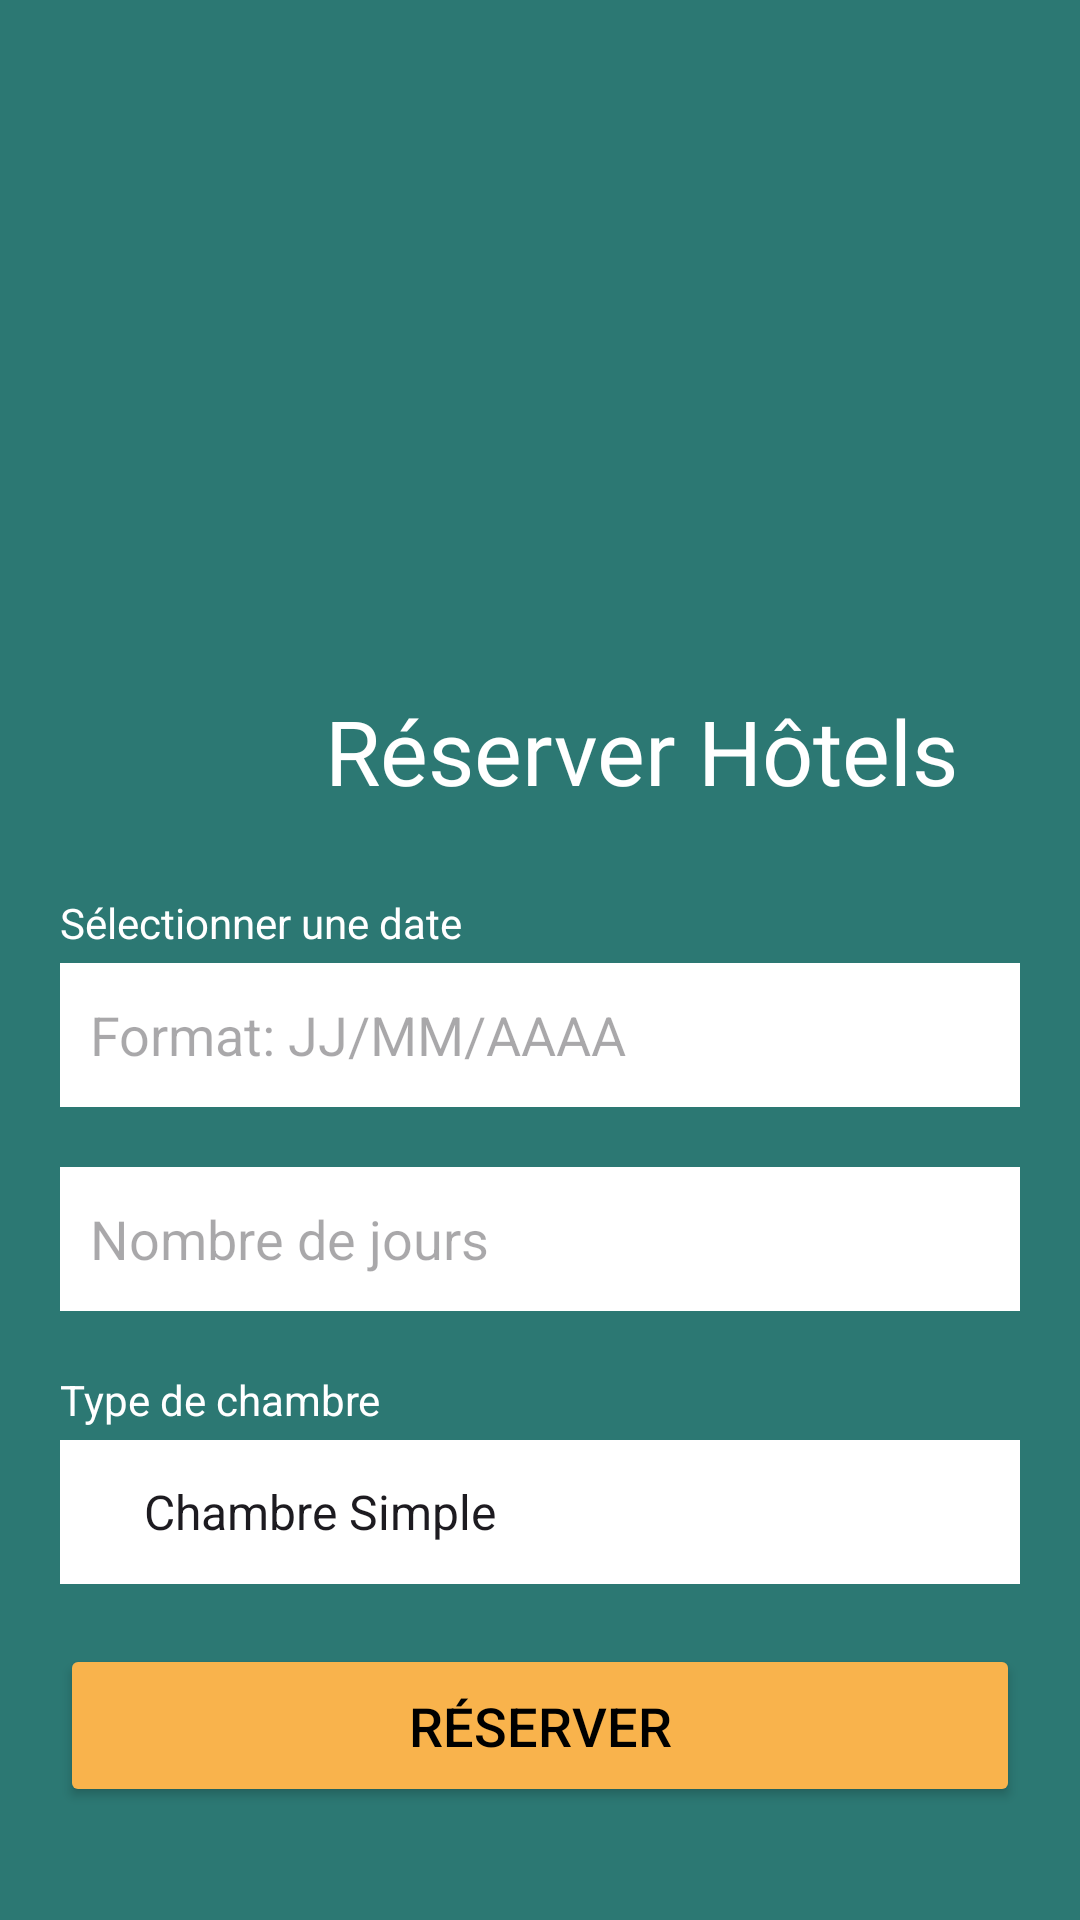

Write the Android layout XML for this screen, with the resource values it uses.
<!-- AndroidManifest.xml: application theme Theme.ApplicationGV -->
<!-- res/layout/activity_reserve_hotel.xml -->
<?xml version="1.0" encoding="utf-8"?>
<LinearLayout xmlns:android="http://schemas.android.com/apk/res/android"
    xmlns:tools="http://schemas.android.com/tools"
    android:layout_width="match_parent"
    android:layout_height="match_parent"
    android:orientation="vertical"
    android:background="@color/app_color"
    android:padding="20dp"
    tools:context="repo.ReserveHotelActivity">

    <ImageView
        android:layout_width="100dp"
        android:layout_height="100dp"
        android:background="@drawable/reservation"
        android:layout_marginTop="70dp"
        android:layout_gravity="center_horizontal"
        android:contentDescription="@string/reservation_image_description"
        android:minHeight="48dp"/>

    <LinearLayout
        android:id="@+id/titre"
        android:layout_width="match_parent"
        android:layout_height="wrap_content"
        android:orientation="horizontal"
        android:layout_marginTop="40dp"
        android:gravity="center_horizontal"
        tools:ignore="UseCompoundDrawables">

        <ImageView
            android:layout_width="wrap_content"
            android:layout_height="wrap_content"
            android:layout_gravity="center_vertical"
            android:layout_marginEnd="20dp"
            android:onClick="back"
            android:src="@drawable/baseline_arrow_back_24"
            android:contentDescription="@string/back_arrow_description"
            android:minHeight="48dp"
            android:minWidth="48dp"
            />

        <TextView
            android:id="@+id/titre_reservation"
            android:layout_width="wrap_content"
            android:layout_height="wrap_content"
            android:fontFamily="@font/dm_medium"
            android:text="@string/reserve_hotels"
            android:layout_gravity="center_horizontal"
            android:textColor="@color/white"
            android:textSize="30sp" />
    </LinearLayout>

    <TextView
        android:layout_width="wrap_content"
        android:layout_height="wrap_content"
        android:layout_marginTop="20dp"
        android:layout_marginBottom="4dp"
        android:textColor="@color/white"
        android:text="@string/date_hint" />

    <EditText
        android:id="@+id/date"
        android:layout_width="match_parent"
        android:layout_height="wrap_content"
        android:padding="10dp"
        android:autofillHints="postalAddress"
        android:background="@color/white"
        android:hint="@string/date_format_hint"
        android:inputType="date"
        android:minHeight="48dp"
        android:focusable="true"
        android:clickable="true" />

    <EditText
        android:id="@+id/nbjours"
        android:layout_width="match_parent"
        android:layout_height="wrap_content"
        android:padding="10dp"
        android:hint="@string/nbJours"
        android:layout_marginTop="20dp"
        android:inputType="date"
        android:autofillHints="date"
        android:background="@color/white"
        android:minHeight="48dp" />

    <TextView
        android:layout_width="wrap_content"
        android:layout_height="wrap_content"
        android:layout_marginTop="20dp"
        android:layout_marginBottom="4dp"
        android:textColor="@color/white"
        android:text="@string/room_type" />

    <Spinner
        android:id="@+id/roomType"
        android:layout_width="match_parent"
        android:layout_height="wrap_content"
        android:paddingLeft="20dp"
        android:paddingRight="20dp"
        android:entries="@array/roomtype"
        android:background="@color/white"
        android:hint="@string/room_type"
        android:minHeight="48dp" />

    <Button
        android:id="@+id/buttonReserve"
        android:textColor="@color/black"
        android:layout_width="match_parent"
        android:layout_height="wrap_content"
        android:layout_marginTop="20dp"
        android:textSize="18sp"
        android:paddingLeft="50dp"
        android:paddingRight="50dp"
        android:paddingTop="15dp"
        android:paddingBottom="15dp"
        android:backgroundTint="@color/button_color"
        android:text="@string/reserve_button_text"
        android:onClick="Reserver" />

</LinearLayout>
<!-- resources referenced by this layout -->
<resources>
  <string-array name="roomtype">
          <item>Chambre Simple</item>
          <item>Chambre Double</item>
          <item>Suite </item>
          <item>Chambre Familiale</item>
      </string-array>
  <color name="app_color">#2C7873</color>
  <color name="black">#FF000000</color>
  <color name="button_color">#F9B34C</color>
  <color name="white">#FFFFFFFF</color>
  <string name="back_arrow_description">Back Arrow</string>
  <string name="date_format_hint">Format: JJ/MM/AAAA</string>
  <string name="date_hint">Sélectionner une date</string>
  <string name="nbJours">Nombre de jours</string>
  <string name="reservation_image_description">Reservation Image</string>
  <string name="reserve_button_text">Réserver</string>
  <string name="reserve_hotels">Réserver Hôtels</string>
  <string name="room_type">Type de chambre</string>
  <style name="Theme.ApplicationGV" parent="Base.Theme.ApplicationGV" />
  <style name="Base.Theme.ApplicationGV" parent="Theme.Material3.DayNight.NoActionBar">
          
          
      </style>
</resources>
